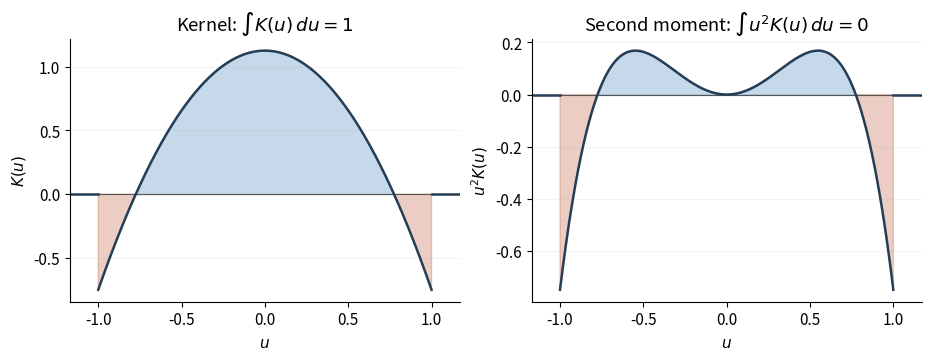

Reproduce this figure in Python.
"""Plot the signed Legendre kernel; Python 3.14, root NumPy/Matplotlib deps.

Write paper-31-moment-cancellation.png to the caller's current directory.
"""
from pathlib import Path

import matplotlib
matplotlib.use('Agg')
import matplotlib.pyplot as plt
import numpy as np


def main():
    u = np.linspace(-1, 1, 1201)
    kernel = (9 - 15 * u**2) / 8
    plt.rcParams.update({'font.size': 11, 'axes.spines.top': False,
                         'axes.spines.right': False, 'figure.facecolor': 'white',
                         'axes.facecolor': 'white', 'savefig.facecolor': 'white'})
    fig, axes = plt.subplots(1, 2, figsize=(9.2, 3.5), constrained_layout=True)
    for ax, values, title in zip(
        axes, [kernel, u**2 * kernel],
        [r'Kernel: $\int K(u)\,du=1$',
         r'Second moment: $\int u^2K(u)\,du=0$'],
    ):
        ax.axhline(0, color='#555555', linewidth=0.8)
        ax.fill_between(u, 0, values, where=values >= 0, color='#3577b7', alpha=0.28)
        ax.fill_between(u, 0, values, where=values <= 0, color='#bf5c39', alpha=0.3)
        ax.plot(u, values, color='#253d55', linewidth=1.8)
        ax.plot([-1.17, -1], [0, 0], color='#253d55', linewidth=1.8)
        ax.plot([1, 1.17], [0, 0], color='#253d55', linewidth=1.8)
        ax.set(xlabel='$u$', title=title, xlim=(-1.17, 1.17))
        ax.set_xticks([-1, -0.5, 0, 0.5, 1])
        ax.grid(axis='y', alpha=0.15)
    axes[0].set_ylabel('$K(u)$')
    axes[1].set_ylabel('$u^2K(u)$')
    fig.savefig(Path('paper-31-moment-cancellation.png'), dpi=150, transparent=False)
    plt.close(fig)


if __name__ == '__main__':
    main()
